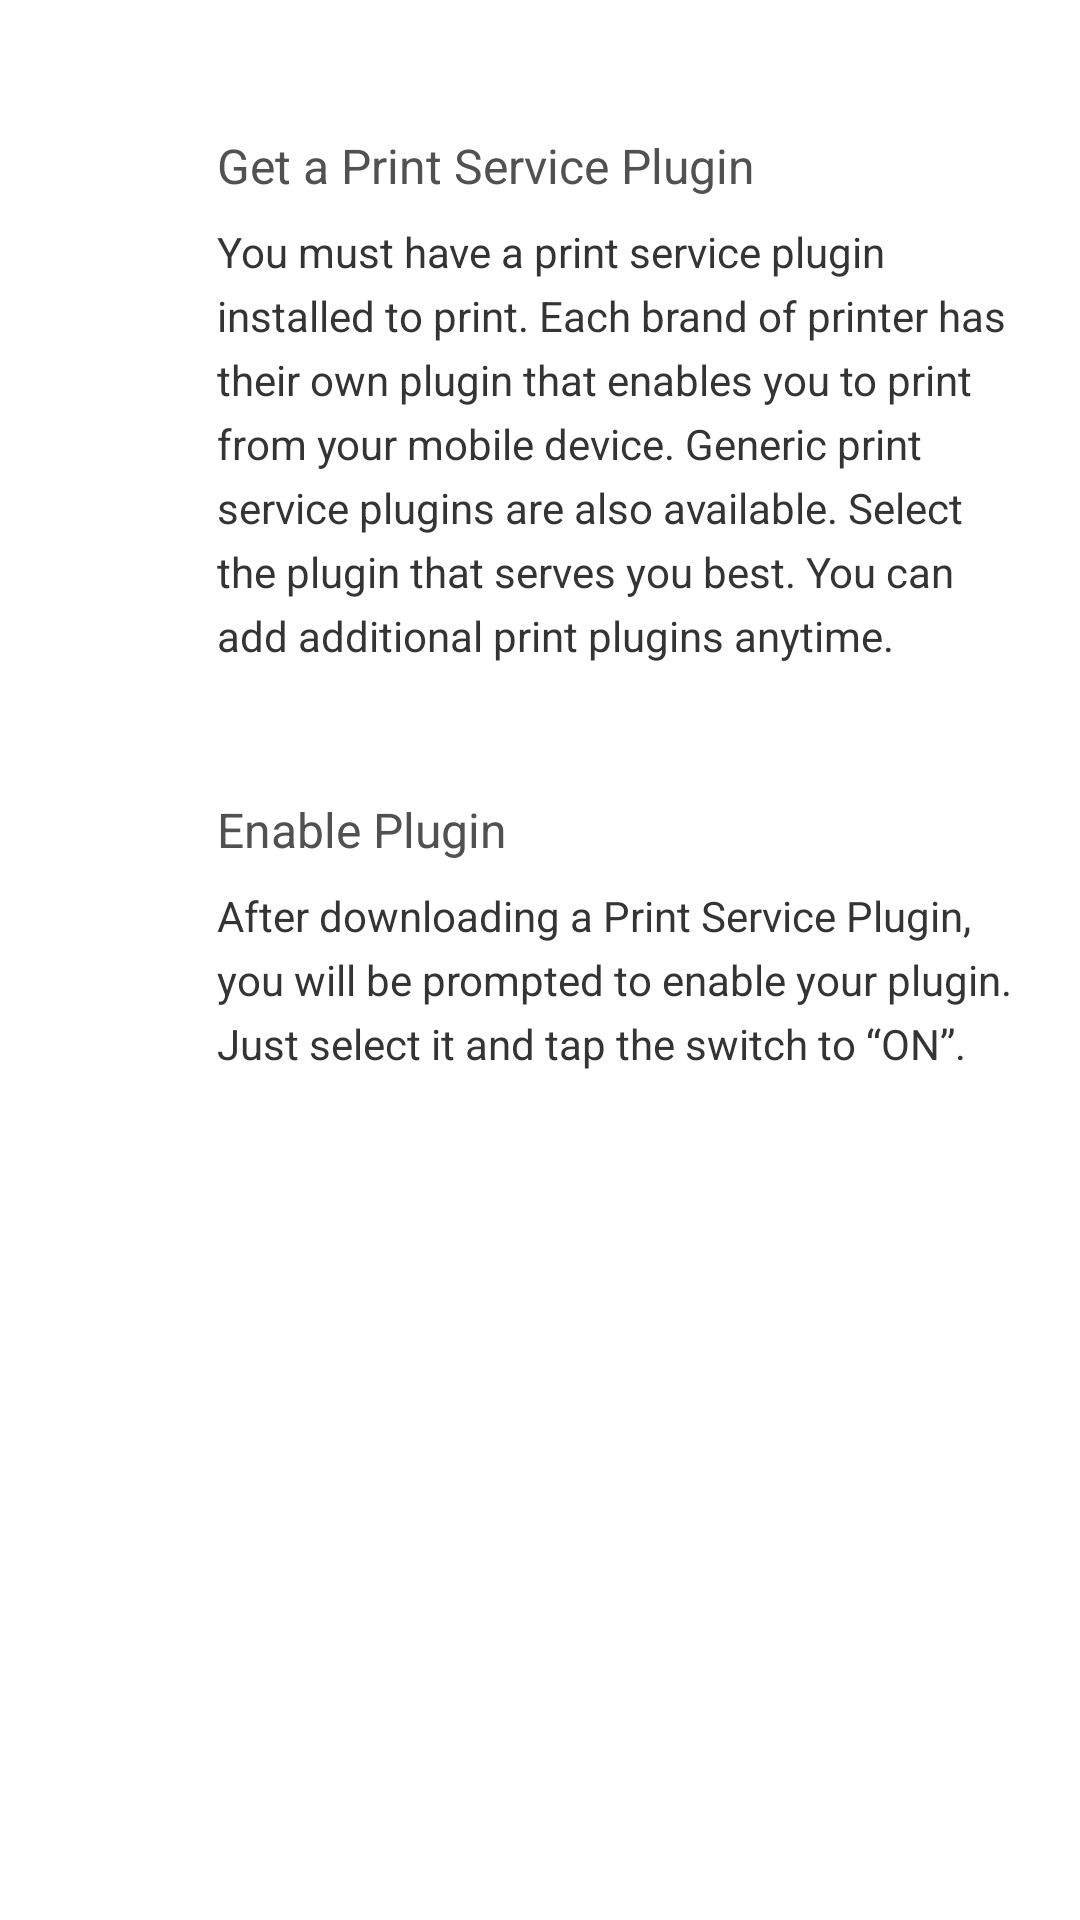

This screen was rendered from an Android layout file. Write that file and the resources it references.
<!-- AndroidManifest.xml: application theme AppTheme -->
<!-- res/layout/printer_service_plugin_information.xml -->
<RelativeLayout xmlns:android="http://schemas.android.com/apk/res/android"
    xmlns:app="http://schemas.android.com/apk/res-auto"
    xmlns:tools="http://schemas.android.com/tools"
    android:layout_width="match_parent"
    android:layout_height="match_parent"
    style="@style/printServicePluginInformationStyle"
    tools:context=".activity.PrintServicePluginInformation"
    >

    <LinearLayout
        android:id="@+id/print_service_help_title_bar_1"
        android:layout_width="match_parent"
        android:layout_height="38.33dp"
        android:layout_marginTop="36dp"
        android:orientation="horizontal"
        android:gravity="center_vertical">
        <ImageView
            android:layout_width="38.33dp"
            android:layout_height="38.33dp"
            android:layout_marginLeft="17dp"
            android:layout_marginRight="17dp"
            android:src="@drawable/ic_print_service_help_plugin_icon"
            android:scaleType="fitCenter"/>
        <TextView
            android:id="@+id/print_service_help_title_1"
            android:layout_width="match_parent"
            android:layout_height="wrap_content"
            android:textColor="#515151"
            android:textSize="16sp"
            android:text="@string/print_service_help_title_1"/>
    </LinearLayout>

    <TextView
        android:id="@+id/print_service_help_msg_1"
        android:layout_width="match_parent"
        android:layout_height="wrap_content"
        android:layout_marginLeft="72.33dp"
        android:layout_marginRight="17dp"
        android:layout_below="@id/print_service_help_title_bar_1"
        android:textColor="#343434"
        android:textSize="14sp"
        android:lineSpacingExtra="5sp"
        android:fontFamily="sans-serif"
        android:text="@string/print_service_help_msg_1"/>

    <LinearLayout
        android:id="@+id/print_service_help_title_bar_2"
        android:layout_width="match_parent"
        android:layout_height="38.33dp"
        android:layout_marginTop="36dp"
        android:layout_below="@id/print_service_help_msg_1"
        android:orientation="horizontal"
        android:gravity="center_vertical">
        <ImageView
            android:layout_width="38.33dp"
            android:layout_height="38.33dp"
            android:layout_marginLeft="17dp"
            android:layout_marginRight="17dp"
            android:src="@drawable/ic_print_service_help_enable"
            android:scaleType="fitCenter"/>
        <TextView
            android:id="@+id/print_service_help_title_2"
            android:layout_width="match_parent"
            android:layout_height="wrap_content"
            android:textColor="#515151"
            android:textSize="16sp"
            android:text="@string/print_service_help_title_2"/>

    </LinearLayout>

    <TextView
        android:id="@+id/print_service_help_msg_2"
        android:layout_width="match_parent"
        android:layout_height="wrap_content"
        android:layout_marginLeft="72.33dp"
        android:layout_marginRight="17dp"
        android:layout_below="@id/print_service_help_title_bar_2"
        android:textColor="#343434"
        android:textSize="14sp"
        android:lineSpacingExtra="5sp"
        android:fontFamily="sans-serif"
        android:text="@string/print_service_help_msg_2"/>

</RelativeLayout>
<!-- resources referenced by this layout -->
<resources>
  <string name="print_service_help_msg_1">You must have a print service plugin installed to print. Each brand of printer has their own plugin that enables you to print from your mobile device. Generic print service plugins are also available. Select the plugin that serves you best. You can add additional print plugins anytime.</string>
  <string name="print_service_help_msg_2">After downloading a Print Service Plugin, you will be prompted to enable your plugin. Just select it and tap the switch to “ON”.</string>
  <string name="print_service_help_title_1">Get a Print Service Plugin</string>
  <string name="print_service_help_title_2">Enable Plugin</string>
  <style name="printServicePluginInformationStyle">
          <item name="android:background">@android:color/white</item>
      </style>
  <style name="AppTheme" parent="Theme.AppCompat.Light.DarkActionBar">
          
          <item name="colorPrimary">@color/colorPrimary</item>
          <item name="colorPrimaryDark">@color/colorPrimaryDark</item>
          <item name="colorAccent">@color/colorAccent</item>
      </style>
  <color name="colorPrimary">#6200EE</color>
  <color name="colorPrimaryDark">#3700B3</color>
  <color name="colorAccent">#03DAC5</color>
</resources>
